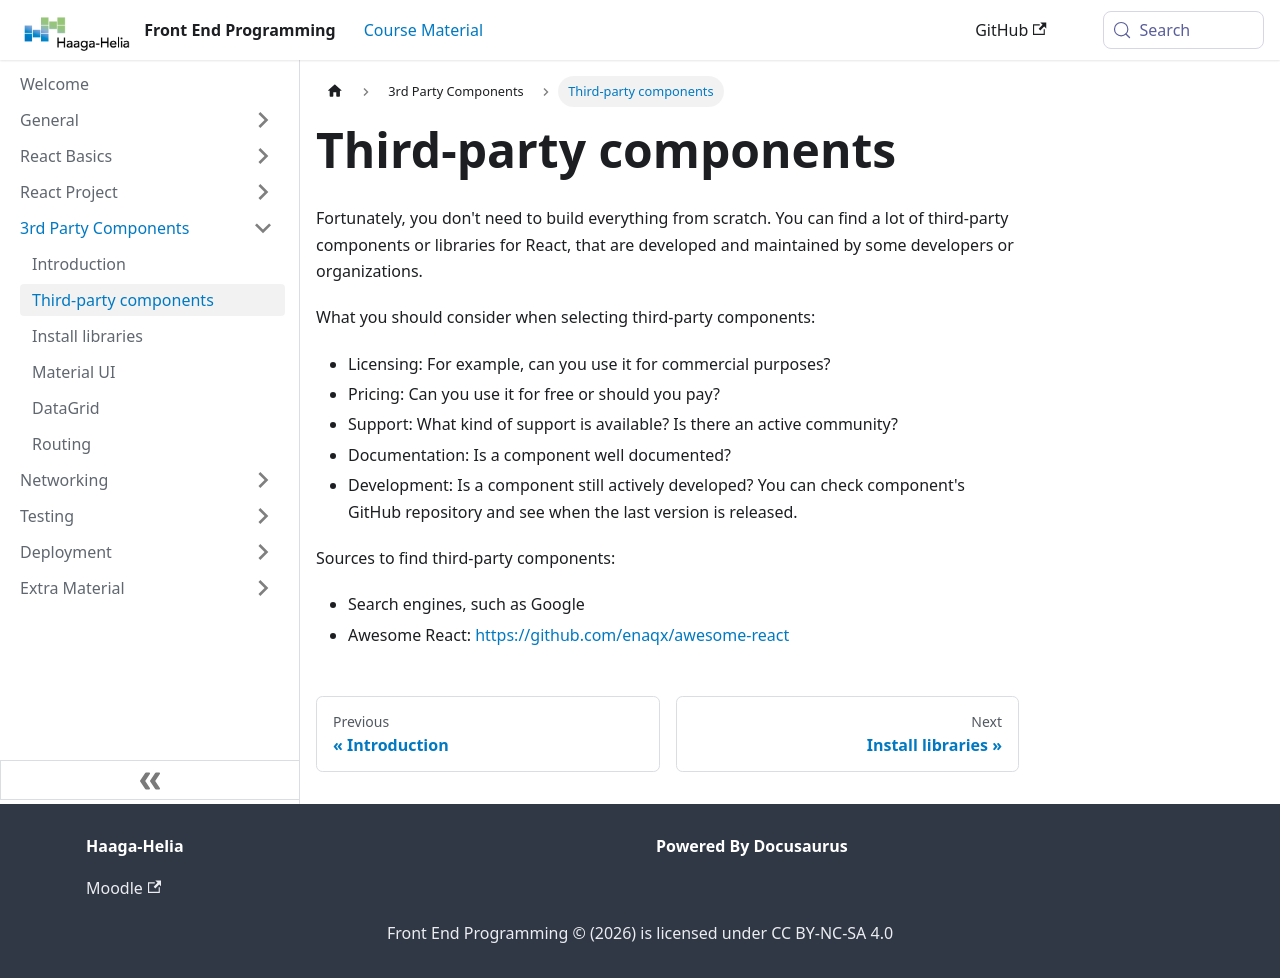

repository: haagahelia/frontendprogramming · page: docs/3rdpartycomponents/components/index.html · generator: docusaurus

---
title: 'Third-party components'
sidebar_position: 2
---
Fortunately, you don't need to build everything from scratch. You can find a lot of third-party components or libraries for React, that are developed and maintained by some developers or organizations.

What you should consider when selecting third-party components:
- Licensing: For example, can you use it for commercial purposes?
- Pricing: Can you use it for free or should you pay?
- Support: What kind of support is available? Is there an active community?
- Documentation: Is a component well documented?
- Development: Is a component still actively developed? You can check component's GitHub repository and see when the last version is released.

Sources to find third-party components:
- Search engines, such as Google
- Awesome React: https://github.com/enaqx/awesome-react
